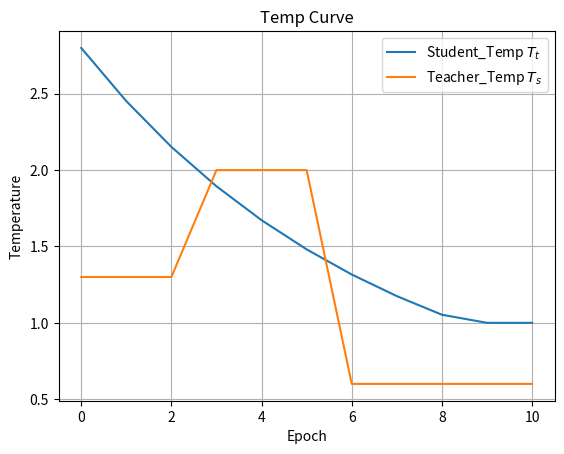

The script that saved this image: (Note: this script raises an exception after producing the figure.)
import numpy as np
import matplotlib.pyplot as plt
import matplotlib.pyplot as plt
# plt.rcParams['font.sans-serif'] = ['SimHei']  # 设置中文显示字体
# plt.rcParams['axes.unicode_minus'] = False    # 解决负号 '-' 显示为方块的问题
def logarithmic_step_scheduler(epoch, max_epochs):
    """对数阶梯调度：教师对数降温，学生阶梯调整"""
    T_t = np.exp(-1.5 * epoch / max_epochs) * 2.5 + 0.3
    T_t = max(T_t, 1.0)
    if epoch < max_epochs * 0.25:    # 第一阶段：基础学习
        T_s = 1.3
    elif epoch < max_epochs * 0.6:   # 第二阶段：增强探索
        T_s = 2.0
    else:                            # 第三阶段：精炼提升
        T_s = 0.6
    return T_t, T_s

# 模拟测试
max_epochs = 10
epochs = np.arange(0, max_epochs + 1)
T_t_vals = []
T_s_vals = []

for epoch in epochs:
    T_t, T_s = logarithmic_step_scheduler(epoch, max_epochs)
    T_t_vals.append(T_t)
    T_s_vals.append(T_s)

# 绘制并保存图像
plt.figure()
plt.plot(epochs, T_t_vals, label='Student_Temp $T_t$')
plt.plot(epochs, T_s_vals, label='Teacher_Temp $T_s$')
plt.xlabel('Epoch')
plt.ylabel('Temperature')
plt.legend()
plt.title('Temp Curve')
plt.grid(True)
plt.savefig('/root/autodl-tmp/save/temp')
plt.show()

